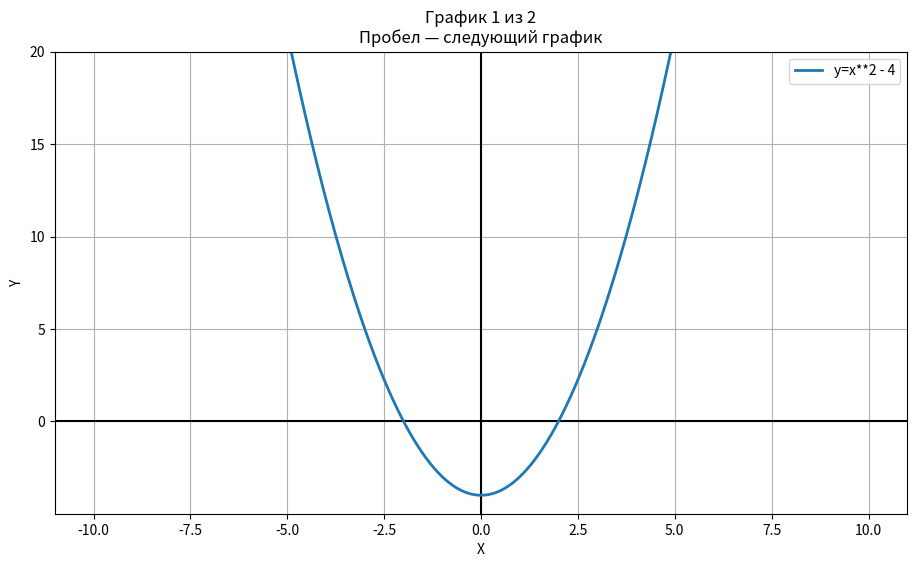

Reproduce this figure in Python.
import matplotlib.pyplot as plt
import numpy as np

import math

class History:
    def __init__(self):
        self._history = []
    
    def add_records(self, category, operation, result):
        self._history.append({"category": category, "operation": operation, "result": result})
    
    def show(self):
        if not self._history:
            print("История пуста.")
            return

        def to_matrix_stack(matrix_obj):
            """Внутренний метод: превращает список списков в красивый столбик"""
            if isinstance(matrix_obj, list) and len(matrix_obj) > 0 and isinstance(matrix_obj[0], list):
                return "\n" + "\n".join(f"  {row}" for row in matrix_obj)
            return str(matrix_obj)

        for record in self._history:
            cat = record["category"]
            op = record["operation"]
            res = record["result"]

            if cat == "Матрицы":
                # Если операция содержит списки, мы можем их красиво пересобрать,
                # либо просто отдельно отформатировать результат в столбик:
                res_pretty = to_matrix_stack(res)
                
                # Выводим операцию, а результат переносим на новую строку в виде столбика
                print(f"[{cat}] {op} = {res_pretty}")
                print("-" * 40)
            else:
                # Для всех остальных калькуляторов вывод стандартный
                print(f"[{cat}] {op} = {res}")


    
    def clear(self):
        """Очищает список истории"""
        self._history.clear()  # Метод .clear() полностью опустошает список


class BasedCalculator:
    def __init__(self, history):
        self._history = history
    
    def AddOperation (self, a, b):
        result = a + b
        self._history.add_records(category = "Арифметика", operation = f"{a} + {b} ", result = result)
        return result 
    
    def SubOperation(self, a, b):
        result = a - b
        self._history.add_records(category = "Арифметика", operation = f"{a} - {b}", result = result)
        return result
    
    def MulOperation(self, a, b):
        result = a * b
        self._history.add_records(category = "Арифметика", operation = f"{a} * {b}", result = result)
        return result
    
    def DivOperation(self, a, b):
        if b == 0:
            raise ValueError("Деление на ноль невозможно!")
        result = a / b
        self._history.add_records(category = "Арифметика", operation = f"{a} / {b}", result = result)
        return result  


class TrigCalculator:
    def __init__(self, history):
        self._history = history

    def _parse_input(self, x):
        """Внутренний метод: проверяет и конвертирует градусы в радианы, если есть знак °"""
        if isinstance(x, str) and '°' in x:
            # Убираем знак градуса, пробелы и переводим в число
            degrees = float(x.replace('°', '').strip())
            return math.radians(degrees), f"{degrees}°"
        else:
            # Если передано число, считаем, что это радианы
            return float(x), f"{x} rad"
    
    def SinOperation(self, x):
        """Синус угла (принимает число для радиан или строку вроде '90°')"""
        rad_value, label = self._parse_input(x)
        result = math.sin(rad_value)
        self._history.add_records(category = "Тригонометрия", operation = f"sin({label})", result = result)
        return result

    def CosOperation(self, x):
        """Косинус угла"""
        rad_value, label = self._parse_input(x)
        result = math.cos(rad_value)
        self._history.add_records(category = "Тригонометрия", operation = f"cos({label})", result = result)
        return result

    def TanOperation(self, x):
        """Тангенс угла"""
        rad_value, label = self._parse_input(x)
        if math.isclose(math.cos(rad_value), 0, abs_tol=1e-9):
            raise ValueError(f"Тангенс для {label} не существует (деление на ноль)!")
        result = math.tan(rad_value)
        self._history.add_records(category = "Тригонометрия", operation = f"tan({label})", result = result)
        return result

    def CotOperation(self, x):
        """Котангенс угла"""
        rad_value, label = self._parse_input(x)
        if math.isclose(math.sin(rad_value), 0, abs_tol=1e-9):
            raise ValueError(f"Котангенс для {label} не существует (деление на ноль)!")
        result = 1 / math.tan(rad_value)
        self._history.add_records(category = "Тригонометрия", operation = f"cot({label})", result = result)
        return result

    # Для обратных функций (asin, acos и т.д.) ввод — это всегда просто число (значение), 
    # а вот результат возвращается в радианах. Для удобства добавим им перевод ответа в градусы.
    def AsinOperation(self, x, to_degrees=False):
        """Арксинус. Если to_degrees=True, вернет результат в градусах"""
        if not (-1 <= x <= 1):
            raise ValueError("Арксинус определен только для значений от -1 до 1!")
        result = math.asin(x)
        if to_degrees:
            deg_res = math.degrees(result)
            self._history.add_records(category = "Тригонометрия", operation = f"asin({x})", result = f"{deg_res}°")
            return f"{deg_res}°"
        self._history.add_records(category = "Тригонометрия", operation = f"asin({x})", result = result)
        return result

    def AcosOperation(self, x, to_degrees=False):
        """Арккосинус. Если to_degrees=True, вернет результат в градусах"""
        if not (-1 <= x <= 1):
            raise ValueError("Арккосинус определен только для значений от -1 до 1!")
        result = math.acos(x)
        if to_degrees:
            deg_res = math.degrees(result)
            self._history.add_records(category = "Тригонометрия", operation = f"acos({x})", result = f"{deg_res}°")
            return f"{deg_res}°"
        self._history.add_records(category = "Тригонометрия", operation = f"acos({x})", result = result)
        return result

    def AtanOperation(self, x, to_degrees=False):
        """Арктангенс. Если to_degrees=True, вернет результат в градусах"""
        result = math.atan(x)
        if to_degrees:
            deg_res = math.degrees(result)
            self._history.add_records(category = "Тригонометрия", operation = f"atan({x})", result = f"{deg_res}°")
            return f"{deg_res}°"
        self._history.add_records(category = "Тригонометрия", operation = f"atan({x})", result = result)
        return result

    def AcotOperation(self, x, to_degrees=False):
        """Арккотангенс. Если to_degrees=True, вернет результат в градусах"""
        result = math.pi / 2 - math.atan(x)
        if to_degrees:
            deg_res = math.degrees(result)
            self._history.add_records(category = "Тригонометрия", operation = f"acot({x})", result = f"{deg_res}°")
            return f"{deg_res}°"
        self._history.add_records(category = "Тригонометрия", operation = f"acot({x})", result = result)
        return result



## --- Демонстрация работы всех функций ---
#
## 1. Проверяем все функции базового калькулятора
#calc1 = BasedCalculator()
#calc1.AddOperation(3, 4)
#calc1.SubOperation(3, 4)
#calc1.MulOperation(3, 4)
#calc1.DivOperation(3, 4)
#
#print("История calc1 (Базовые операции):")
#for record in calc1.get_history():
#    print(record)
#
#
#print("\n" + "="*40 + "\n")
#
#
## 2. Проверяем абсолютно все функции тригонометрического калькулятора
#calc2 = TrigCalculator()
#
## Прямые тригонометрические функции (передаем градусы строкой или радианы числом)
#calc2.SinOperation("90°")          # Синус в градусах
#calc2.SinOperation(math.pi / 2)    # Синус в радианах
#
#calc2.CosOperation("0°")           # Косинус в градусах
#calc2.CosOperation(0)              # Косинус в радианах
#
#calc2.TanOperation("45°")          # Тангенс в градусах
#calc2.TanOperation(math.pi / 4)    # Тангенс в радианах
#
#calc2.CotOperation("45°")          # Котангенс в градусах
#calc2.CotOperation(math.pi / 4)    # Котангенс в радианах
#
## Обратные тригонометрические функции (принимают число)
## Можно вызывать стандартно (ответ в радианах) или с параметром to_degrees=True (ответ в градусах)
#calc2.AsinOperation(0.5)                   # Арксинус (ответ в радианах)
#calc2.AsinOperation(0.5, to_degrees=True)  # Арксинус (ответ в градусах)
#
#calc2.AcosOperation(0.5)                   # Арккосинус (ответ в радианах)
#calc2.AcosOperation(0.5, to_degrees=True)  # Арккосинус (ответ в градусах)
#
#calc2.AtanOperation(1)                     # Арктангенс (ответ в радианах)
#calc2.AtanOperation(1, to_degrees=True)    # Арктангенс (ответ в градусах)
#
#calc2.AcotOperation(1)                     # Арккотангенс (ответ в радианах)
#calc2.AcotOperation(1, to_degrees=True)    # Арккотангенс (ответ в градусах)

#print("История calc2 (Тригонометрия):")
#for record in calc2.get_history():
#    print(record)



class IntegrationCalculator:
    def __init__(self, history):
        self._history = history

    def IntegrateOperation(self, func, a, b, n=1000):
        if n <= 0:
            raise ValueError("Количество шагов разбиения должно быть больше нуля!")
        
        h = (b - a) / n
        total = 0.5 * (func(a) + func(b))
        for i in range(1, n):
            total += func(a + i * h)
        
        result = total * h
        func_name = getattr(func, '__name__', 'f(x)')
        self._history.add_records(category = "Интегрирование", operation = f"∫ от {a} до {b} для {func_name} (n={n})", result = result)
        return result



def func1(x):
    return x**2 + 3*x

def func2(x):
    return x**2 + 3*x + 1

def func3(x):
    return x**3 - 2*x + 5

def func4(x):
    return math.sin(x) + math.cos(x)

def func5(x):
    return 2*x**2 - 4*x + 1

def square(x):
    return x**2

def sine(x):
    return math.sin(x)

def exp_plus_x(x):
    return math.exp(x) + x

def linear(x):
    return 3*x + 1

def polynomial(x):
    return x**4 - 2*x**3 + 3*x**2 - 4*x + 5


#calc3 = IntegrationCalculator()
#
#calc3.IntegrateOperation(func1, 0, 2)
#calc3.IntegrateOperation(func2, 0, 2)
#calc3.IntegrateOperation(func3, -1, 2)
#calc3.IntegrateOperation(func4, 0, math.pi, n=5000)
#calc3.IntegrateOperation(func5, -1, 3)
#calc3.IntegrateOperation(square, 0, 2)
#calc3.IntegrateOperation(sine, 0, math.pi, n=5000)
#calc3.IntegrateOperation(exp_plus_x, 0, 1)
#calc3.IntegrateOperation(linear, 0, 2)
#calc3.IntegrateOperation(polynomial, 0, 1)

# Вывод истории в столбик
#print("История calc3 (Интегрирование):")
#for record in calc3.get_history():
#    print(record)

class MatrixCalculator:
    def __init__(self, history=None):
        self._history = history if history is not None else History()
    @property
    def history(self):
        return self._history
    
    def _validate_matrix(self, matrix, name="Матрица"):
        if not isinstance(matrix, list) or not all(isinstance(row, list) for row in matrix):
            raise ValueError(f"{name} должна быть списком списков.")
        if len(matrix) == 0 or len(matrix[0]) == 0:
            raise ValueError(f"{name} не может быть пустой.")
        row_len = len(matrix[0])
        for i, row in enumerate(matrix):
            if len(row) != row_len:
                raise ValueError(f"{name}: строка {i} имеет длину {len(row)} вместо {row_len}.")
            if not all(isinstance(x, (int, float)) for x in row):
                raise ValueError(f"{name}: все элементы должны быть числами.")

    def _same_size(self, A, B):
        return len(A) == len(B) and len(A[0]) == len(B[0])

    def add_matrices(self, A, B):
        self._validate_matrix(A, "A")
        self._validate_matrix(B, "B")
        if not self._same_size(A, B):
            raise ValueError("Матрицы должны быть одного размера для сложения.")
        rows, cols = len(A), len(A[0])
        result = [[A[i][j] + B[i][j] for j in range(cols)] for i in range(rows)]
        self._history.add_records(category = "Матрицы", operation = f"Сложение\n{A}\n+\n{B}", result = result)
        return result

    def subtract_matrices(self, A, B):
        self._validate_matrix(A, "A")
        self._validate_matrix(B, "B")
        if not self._same_size(A, B):
            raise ValueError("Матрицы должны быть одного размера для вычитания.")
        rows, cols = len(A), len(A[0])
        result = [[A[i][j] - B[i][j] for j in range(cols)] for i in range(rows)]
        self._history.add_records(category = "Матрицы", operation = f"Вычитание\n{A}\n-\n{B}",result = result )
        return result

    def multiply_by_scalar(self, matrix, scalar):
        self._validate_matrix(matrix)
        rows, cols = len(matrix), len(matrix[0])
        result = [[matrix[i][j] * scalar for j in range(cols)] for i in range(rows)]
        self._history.add_records(category = "Матрицы", operation = f"Умножение на скаляр {scalar}\n{matrix}",result = result)
        return result

    def multiply_matrices(self, A, B):
        self._validate_matrix(A, "A")
        self._validate_matrix(B, "B")
        if len(A[0]) != len(B):
            raise ValueError("Число столбцов A должно равняться числу строк B для умножения.")
        rows_A, cols_A = len(A), len(A[0])
        cols_B = len(B[0])
        result = [[sum(A[i][k] * B[k][j] for k in range(cols_A)) for j in range(cols_B)] for i in range(rows_A)]
        self._history.add_records(category = "Матрицы", operation = f"Умножение\n{A}\n@\n{B}", result = result)
        return result

    def transpose(self, matrix):
        self._validate_matrix(matrix)
        rows, cols = len(matrix), len(matrix[0])
        result = [[matrix[j][i] for j in range(rows)] for i in range(cols)]
        self._history.add_records(category = "Матрицы", operation = f"Транспонирование\n{matrix}", result = result)
        return result

    def determinant(self, matrix):
        self._validate_matrix(matrix)
        if len(matrix) != len(matrix[0]):
            raise ValueError("Определитель определён только для квадратных матриц.")
        def _det(m):
            if len(m) == 1:
                return m[0][0]
            if len(m) == 2:
                return m[0][0] * m[1][1] - m[0][1] * m[1][0]
            det_value = 0
            for col in range(len(m)):
                sign = (-1) ** col
                minor = [row[:col] + row[col+1:] for row in m[1:]]
                det_value += sign * m[0][col] * _det(minor)
            return det_value
        det_result = _det(matrix)
        self._history.add_records(category = "Матрицы", operation = f"Определитель\n{matrix}", result = det_result)
        return det_result

    def inverse(self, matrix):
        self._validate_matrix(matrix)
        n = len(matrix)
        if n != len(matrix[0]):
            raise ValueError("Обратная матрица существует только для квадратныхматриц.")
        det = self.determinant(matrix)
        if det == 0:
            raise ValueError("Матрица вырождена, обратной не существует.")
        cofactors = []
        for i in range(n):
            cofactor_row = []
            for j in range(n):
                minor = [row[:j] + row[j+1:] for row in (matrix[:i] + matrix[i+1:])]
                cofactor = ((-1) ** (i + j)) * self._det_without_history(minor) # используем внутренний метод
                cofactor_row.append(cofactor)
            cofactors.append(cofactor_row)
        adjugate = [[cofactors[j][i] for j in range(n)] for i in range(n)]
        inv = [[adjugate[i][j] / det for j in range(n)] for i in range(n)]
        self._history.add_records(category = "Матрицы", operation = f"Обратная к\n{matrix}", result = inv)
        return inv

    def _det_without_history(self, matrix):
        if len(matrix) == 1:
            return matrix[0][0]
        if len(matrix) == 2:
            return matrix[0][0] * matrix[1][1] - matrix[0][1] * matrix[1][0]
        det_value = 0
        for col in range(len(matrix)):
            sign = (-1) ** col
            minor = [row[:col] + row[col+1:] for row in matrix[1:]]
            det_value += sign * matrix[0][col] * self._det_without_history(minor)
        return det_value


class InteractiveGraphCalculator:

    def __init__(self, history):
        self._history = history

        self.functions_to_plot = []
        self.plots_data = []
        self.current_index = 0

        self.x = np.linspace(-10, 10, 500)

        self.fig = None
        self.ax = None

    def PlotOperation(self, *functions):
        """
        Построение одного или нескольких графиков.

        Пример:
        calc.graph.PlotOperation(
            "np.sin(x)",
            "np.cos(x)",
            "x**2"
        )
        """

        self.functions_to_plot = list(functions)
        self.plots_data = []
        self.current_index = 0

        self.fig, self.ax = plt.subplots(figsize=(11, 6))
        self.fig.canvas.mpl_connect("key_press_event", self.on_key)

        self.prepare_data()

        if self.plots_data:
            self.update_graph()
            plt.show()
        else:
            print("Нет корректных функций для построения.")

    def prepare_data(self):

        for expr in self.functions_to_plot:

            try:

                y = eval(
                    expr,
                    {"__builtins__": None},
                    {"np": np, "x": self.x}
                )

                self.plots_data.append({
                    "expr": expr,
                    "y": y,
                    "type": "single"
                })

                self._history.add_records(
                    "Графики",
                    f"Построение y={expr}",
                    "Успешно"
                )

            except Exception as e:

                self._history.add_records(
                    "Графики",
                    f"Построение y={expr}",
                    f"Ошибка: {type(e).__name__}"
                )

                print(f"Ошибка в функции {expr}")

        if self.plots_data:
            self.plots_data.append({
                "type": "history"
            })

    def update_graph(self):

        self.ax.clear()

        self.ax.axhline(0, color="black")
        self.ax.axvline(0, color="black")
        self.ax.grid(True)

        current = self.plots_data[self.current_index]

        if current["type"] == "single":

            self.ax.plot(
                self.x,
                current["y"],
                linewidth=2,
                label=f"y={current['expr']}"
            )

            self.ax.set_title(
                f"График {self.current_index+1} из {len(self.plots_data)-1}\n"
                "Пробел — следующий график"
            )

            y = current["y"][np.isfinite(current["y"])]

            if len(y):

                self.ax.set_ylim(
                    max(np.min(y)-1, -20),
                    min(np.max(y)+1, 20)
                )

            self.ax.legend()

        else:

            ymin = -5
            ymax = 5

            for plot in self.plots_data[:-1]:

                self.ax.plot(
                    self.x,
                    plot["y"],
                    label=f"y={plot['expr']}"
                )

                y = plot["y"][np.isfinite(plot["y"])]

                if len(y):

                    ymin = min(ymin, np.min(y)-1)
                    ymax = max(ymax, np.max(y)+1)

            self.ax.set_ylim(
                max(ymin, -30),
                min(ymax, 30)
            )

            self.ax.set_title(
                "Все графики\nПробел — вернуться к первому"
            )

            self.ax.legend(
                bbox_to_anchor=(1, 1),
                loc="upper left"
            )

        self.ax.set_xlabel("X")
        self.ax.set_ylabel("Y")

        self.fig.canvas.draw()

    def on_key(self, event):

        if event.key == " ":

            self.current_index += 1

            if self.current_index >= len(self.plots_data):
                self.current_index = 0

            self.update_graph()




class EngineeringCalc:
    def __init__(self):
        self._history = History()
        self.arithmetic = BasedCalculator(self._history)
        self.trigonometry = TrigCalculator(self._history)
        self.integration = IntegrationCalculator(self._history)
        self.matrix = MatrixCalculator(self._history)
        self.graph = InteractiveGraphCalculator(self._history)

    def show_history(self):
        self._history.show()

    def clear(self):
        """Очищает список истории"""
        self._history.clear()  # Метод .clear() полностью опустошает список



calc1=EngineeringCalc()

calc1.arithmetic.AddOperation(2,3)
calc1.arithmetic.DivOperation(6, 3)
calc1.trigonometry.SinOperation("90°")
calc1.trigonometry.TanOperation(math.pi / 4)
calc1.integration.IntegrateOperation(func1, 0, 2)
A = [[1, 2], [3, 4]]
B = [[5, 6], [7, 8]]
calc1.matrix.add_matrices(A, B)
calc1.graph.PlotOperation("x**2 - 4",  # Функция №1 (Парабола)
        "np.sin(x) * 3")  # Функция №2 (Синусоида))
calc1.show_history()
calc1.clear()
calc1.show_history()
